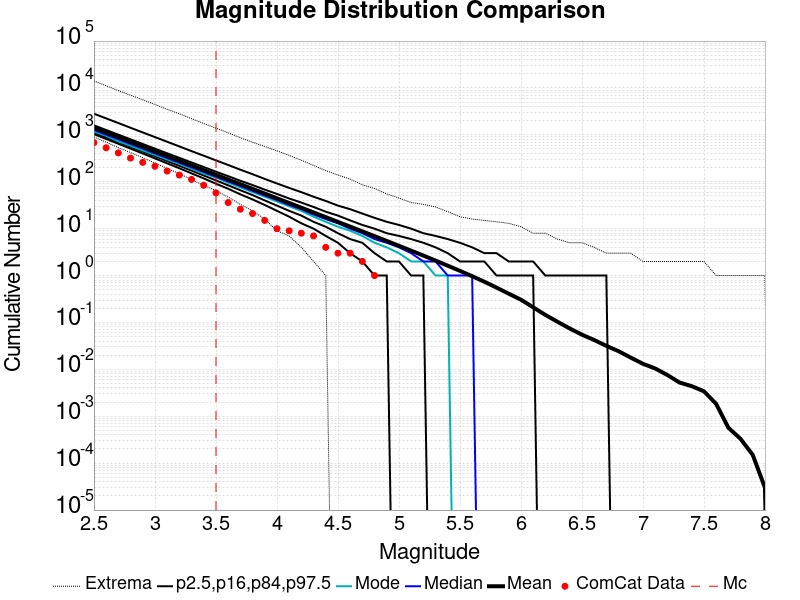

The file beside this chart, header and first rows:
Magnitude, ComCat Data, Simulation Mean, Simulation Median, Simulation Mode, Simulation Minimum, Simulation Maximum, 2.5 %-ile, 16 %-ile, 84 %-ile, 97.5 %-ile
2.5, 683.0, 1410, 1269, 1177, 896.0, 14084, 1035, 1122, 1596, 2823
2.6, 531.0, 1120, 1009, 954.0, 701.0, 11141, 818.0, 890.0, 1269, 2246
2.7, 413.0, 889.5, 802.0, 728.0, 534.0, 8790, 646.0, 706.0, 1009, 1787
2.8, 320.0, 706.6, 637.0, 588.0, 420.0, 7000, 509.0, 559.0, 803.0, 1418
2.9, 259.0, 561.3, 507.0, 465.0, 326.0, 5613, 401.0, 443.0, 639.0, 1126
3.0, 214.0, 445.8, 403.0, 376.0, 251.0, 4442, 315.0, 350.0, 508.0, 897.0
3.1, 169.0, 354.1, 320.0, 300.0, 193.0, 3512, 247.0, 277.0, 405.0, 713.0
3.2, 139.0, 281.2, 255.0, 241.0, 149.0, 2821, 194.0, 219.0, 323.0, 567.0
3.3, 112.0, 223.3, 203.0, 190.0, 111.0, 2214, 151.0, 173.0, 258.0, 450.0
3.4, 84.0, 177.4, 161.0, 149.0, 84.0, 1748, 118.0, 136.0, 206.0, 359.0
3.5, 58.0, 140.8, 128.0, 123.0, 65.0, 1391, 91.0, 107.0, 164.0, 286.0
3.6, 36.0, 111.8, 102.0, 95.0, 47.0, 1107, 71.0, 84.0, 132.0, 228.0
3.7, 26.0, 88.84, 81.0, 76.0, 33.0, 868.0, 54.0, 66.0, 105.0, 181.0
3.8, 21.0, 70.55, 64.0, 60.0, 24.0, 696.0, 42.0, 52.0, 85.0, 145.0
3.9, 15.0, 56.01, 51.0, 48.0, 16.0, 565.0, 32.0, 40.0, 68.0, 115.0
4.0, 10.0, 44.48, 41.0, 38.0, 9.0, 457.0, 24.0, 31.0, 55.0, 92.0
4.1, 9.0, 35.29, 32.0, 30.0, 7.0, 365.0, 18.0, 24.0, 44.0, 74.0
4.2, 8.0, 28, 26.0, 24.0, 4.0, 288.0, 13.0, 19.0, 36.0, 60.0
4.3, 7.0, 22.21, 20.0, 18.0, 2.0, 223.0, 10.0, 14.0, 29.0, 48.0
4.4, 4.0, 17.61, 16.0, 14.0, 1.0, 173.0, 7.0, 11.0, 23.0, 39.0
4.5, 3.0, 13.96, 13.0, 11.0, 0.0, 139.0, 5.0, 8.0, 19.0, 31.0
4.6, 3.0, 11.06, 10.0, 9.0, 0.0, 114.0, 3.0, 6.0, 15.0, 26.0
4.7, 2.0, 8.752, 8.0, 7.0, 0.0, 86.0, 2.0, 5.0, 12.0, 21.0
4.8, 1.0, 6.92, 6.0, 5.0, 0.0, 72.0, 1.0, 3.0, 10.0, 17.0
4.9, 0.0, 5.469, 5.0, 4.0, 0.0, 55.0, 1.0, 2.0, 8.0, 14.0
5.0, 0.0, 4.315, 4.0, 3.0, 0.0, 45.0, 0.0, 2.0, 7.0, 12.0
5.1, 0.0, 3.397, 3.0, 2.0, 0.0, 36.0, 0.0, 1.0, 6.0, 10.0
5.2, 0.0, 2.669, 2.0, 2.0, 0.0, 33.0, 0.0, 1.0, 5.0, 8.0
5.3, 0.0, 2.086, 2.0, 1.0, 0.0, 29.0, 0.0, 0.0, 4.0, 7.0
5.4, 0.0, 1.624, 1.0, 1.0, 0.0, 23.0, 0.0, 0.0, 3.0, 6.0
5.5, 0.0, 1.261, 1.0, 0.0, 0.0, 18.0, 0.0, 0.0, 2.0, 5.0
5.6, 0.0, 0.9694, 1.0, 0.0, 0.0, 16.0, 0.0, 0.0, 2.0, 4.0
5.7, 0.0, 0.7388, 0.0, 0.0, 0.0, 15.0, 0.0, 0.0, 2.0, 3.0
5.8, 0.0, 0.5537, 0.0, 0.0, 0.0, 14.0, 0.0, 0.0, 1.0, 3.0
5.9, 0.0, 0.4104, 0.0, 0.0, 0.0, 13.0, 0.0, 0.0, 1.0, 2.0
6.0, 0.0, 0.3059, 0.0, 0.0, 0.0, 11.0, 0.0, 0.0, 1.0, 2.0
6.1, 0.0, 0.2108, 0.0, 0.0, 0.0, 8.0, 0.0, 0.0, 1.0, 2.0
6.2, 0.0, 0.1449, 0.0, 0.0, 0.0, 8.0, 0.0, 0.0, 0.0, 1.0
6.3, 0.0, 0.1033, 0.0, 0.0, 0.0, 6.0, 0.0, 0.0, 0.0, 1.0
6.4, 0.0, 0.07444, 0.0, 0.0, 0.0, 5.0, 0.0, 0.0, 0.0, 1.0
6.5, 0.0, 0.05493, 0.0, 0.0, 0.0, 5.0, 0.0, 0.0, 0.0, 1.0
6.6, 0.0, 0.0423, 0.0, 0.0, 0.0, 4.0, 0.0, 0.0, 0.0, 1.0
6.7, 0.0, 0.03169, 0.0, 0.0, 0.0, 3.0, 0.0, 0.0, 0.0, 1.0
6.8, 0.0, 0.02441, 0.0, 0.0, 0.0, 3.0, 0.0, 0.0, 0.0, 0.0
6.9, 0.0, 0.01781, 0.0, 0.0, 0.0, 3.0, 0.0, 0.0, 0.0, 0.0
7.0, 0.0, 0.01315, 0.0, 0.0, 0.0, 2.0, 0.0, 0.0, 0.0, 0.0
7.1, 0.0, 0.01046, 0.0, 0.0, 0.0, 2.0, 0.0, 0.0, 0.0, 0.0
7.2, 0.0, 0.00758, 0.0, 0.0, 0.0, 2.0, 0.0, 0.0, 0.0, 0.0
7.3, 0.0, 0.00524, 0.0, 0.0, 0.0, 2.0, 0.0, 0.0, 0.0, 0.0
7.4, 0.0, 0.00438, 0.0, 0.0, 0.0, 2.0, 0.0, 0.0, 0.0, 0.0
7.5, 0.0, 0.00341, 0.0, 0.0, 0.0, 2.0, 0.0, 0.0, 0.0, 0.0
7.6, 0.0, 0.00184, 0.0, 0.0, 0.0, 1.0, 0.0, 0.0, 0.0, 0.0
7.7, 0.0, 5.7E-4, 0.0, 0.0, 0.0, 1.0, 0.0, 0.0, 0.0, 0.0
7.8, 0.0, 3.3E-4, 0.0, 0.0, 0.0, 1.0, 0.0, 0.0, 0.0, 0.0
7.9, 0.0, 1.5E-4, 0.0, 0.0, 0.0, 1.0, 0.0, 0.0, 0.0, 0.0
8.0, 0.0, 3.0E-5, 0.0, 0.0, 0.0, 1.0, 0.0, 0.0, 0.0, 0.0
8.1, 0.0, 0.0, 0.0, 0.0, 0.0, 0.0, 0.0, 0.0, 0.0, 0.0
8.2, 0.0, 0.0, 0.0, 0.0, 0.0, 0.0, 0.0, 0.0, 0.0, 0.0
8.3, 0.0, 0.0, 0.0, 0.0, 0.0, 0.0, 0.0, 0.0, 0.0, 0.0
8.4, 0.0, 0.0, 0.0, 0.0, 0.0, 0.0, 0.0, 0.0, 0.0, 0.0
... 6 more rows
